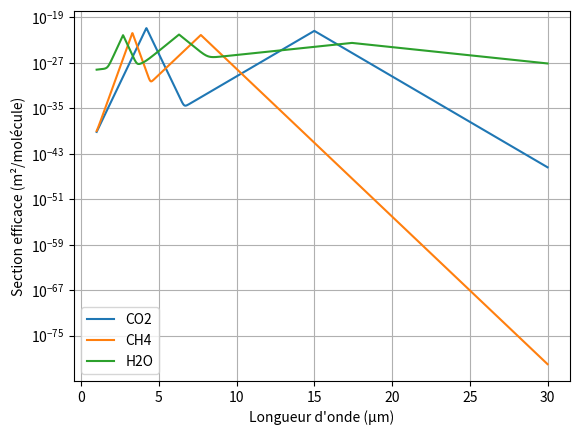

The matplotlib source for this figure:
import numpy as np
import matplotlib.pyplot as plt

# ==========================================================
# CONVERSION DES UNITÉS
# ==========================================================

def convertir_cm2_en_m2(section_cm2):
    """
    Convertit une section efficace de cm²/molécule en m²/molécule.

    """

    return section_cm2 * 1e-4



# ==========================================================
# MODÈLE SIMPLIFIÉ D'UN PIC D'ABSORPTION
# ==========================================================

def calculer_pic_absorption(longueur_onde, lambda_0, section_max, parametre_a):
    """
    Calcule une section efficace d'absorption simplifiée autour d'un pic approximé par une gaussienne.

    sigma(lambda) = sigma_max * 10^(-parametre_a * |lambda - lambda_0| / lambda_0)

    """

    section = section_max * 10**(
        -parametre_a * np.abs((longueur_onde - lambda_0) / lambda_0)
    )

    return section


# ==========================================================
# CALCUL DU PARAMÈTRE a
# ==========================================================

def calculer_parametre_a(lambda_0, lambda_gauche, lambda_droite):
    """
    Calcule le paramètre a qui correspond à la largeur du pic assimilé à une gaussienne.

    lambda_0 : longueur d'onde du sommet du pic
    lambda_gauche : longueur d'onde à gauche où sigma = sigma_max / 10
    lambda_droite : longueur d'onde à droite où sigma = sigma_max / 10
    
    """

    ecart_gauche = abs((lambda_gauche - lambda_0) / lambda_0)
    ecart_droite = abs((lambda_droite - lambda_0) / lambda_0)

    a_gauche = 1 / ecart_gauche
    a_droite = 1 / ecart_droite

    a_moyen = (a_gauche + a_droite) / 2

    return a_moyen

# ==========================================================
# PARAMÈTRES a DES PICS
# ==========================================================

# Pour l'instant, on garde les valeurs approchées déjà utilisées.
# Quand on lit les valeurs sur un vrai graphe, on peut remplacer ces valeurs par calculer_parametre_a(...)

a_CO2_15 = 24
a_CO2_42 = 24

a_CH4_33 = 25
a_CH4_77 = 20

a_H2O_27 = 16
a_H2O_63 = 14
a_H2O_174 = 5


# Exemple :
# a_CO2_15 = calculer_parametre_a(
#     lambda_0=15.0e-6,
#     lambda_gauche=14.5e-6,
#     lambda_droite=15.6e-6
# )


# ==========================================================
# SECTION EFFICACE DU CO2
# ==========================================================

def calculer_section_CO2(longueur_onde):
    """
    Calcule la section efficace d'absorption du CO2 en fonction de la longueur d'onde.

    Pics retenus :
        - 15 µm : sigma_max = 4e-18 cm²/molécule
        - 4.2 µm : sigma_max = 13e-18 cm²/molécule
    """

    # Pic à 15 µm
    section_15 = calculer_pic_absorption(
        longueur_onde=longueur_onde,
        lambda_0=15.0e-6,
        section_max=convertir_cm2_en_m2(4e-18),
        parametre_a=a_CO2_15
    )

    # Pic à 4.2 µm
    section_42 = calculer_pic_absorption(
        longueur_onde=longueur_onde,
        lambda_0=4.2e-6,
        section_max=convertir_cm2_en_m2(13e-18),
        parametre_a=a_CO2_42
    )

    return section_15 + section_42


# ==========================================================
# SECTION EFFICACE DU CH4
# ==========================================================

def calculer_section_CH4(longueur_onde):
    """
    Calcule la section efficace d'absorption du CH4 en fonction de la longueur d'onde.

    Pics retenus :
        - 3.3 µm : sigma_max = 1.8e-18 cm²/molécule
        - 7.7 µm : sigma_max = 7.7e-19 cm²/molécule
    """

    # Pic à 3.3 µm
    section_33 = calculer_pic_absorption(
        longueur_onde=longueur_onde,
        lambda_0=3.3e-6,
        section_max=convertir_cm2_en_m2(1.8e-18),
        parametre_a=a_CH4_33
    )

    # Pic à 7.7 µm
    section_77 = calculer_pic_absorption(
        longueur_onde=longueur_onde,
        lambda_0=7.7e-6,
        section_max=convertir_cm2_en_m2(7.7e-19),
        parametre_a=a_CH4_77
    )

    return section_33 + section_77


# ==========================================================
# SECTION EFFICACE DE H2O
# ==========================================================

def calculer_section_H2O(longueur_onde):
    """
    Calcule la section efficace d'absorption de H2O en fonction de la longueur d'onde.

    Pics retenus :
        - 2.7 µm : sigma_max = 723e-21 cm²/molécule
        - 6.3 µm : sigma_max = 916e-21 cm²/molécule
        - 17.4 µm : sigma_max = 31e-21 cm²/molécule
    """

    # Pic à 2.7 µm
    section_27 = calculer_pic_absorption(
        longueur_onde=longueur_onde,
        lambda_0=2.7e-6,
        section_max=convertir_cm2_en_m2(723e-21),
        parametre_a=a_H2O_27
    )

    # Pic à 6.3 µm
    section_63 = calculer_pic_absorption(
        longueur_onde=longueur_onde,
        lambda_0=6.3e-6,
        section_max=convertir_cm2_en_m2(916e-21),
        parametre_a=a_H2O_63
    )

    # Pic à 17.4 µm
    section_174 = calculer_pic_absorption(
        longueur_onde=longueur_onde,
        lambda_0=17.4e-6,
        section_max=convertir_cm2_en_m2(31e-21),
        parametre_a=a_H2O_174
    )

    return section_27 + section_63 + section_174


# ==========================================================
# SECTION EFFICACE MOYENNE DE L'ATMOSPHÈRE
# ==========================================================

def calculer_section_atmosphere(
        longueur_onde,
        fraction_CO2=420e-6,
        fraction_CH4=1.9e-6,
        fraction_H2O=0.01):
    """
    Calcule une section efficace moyenne de l'atmosphère.

    On pondère la section efficace de chaque gaz par sa fraction molaire :

        sigma_atmosphere =
            fraction_CO2 * sigma_CO2
          + fraction_CH4 * sigma_CH4
          + fraction_H2O * sigma_H2O

    Exemples de fractions molaires :
        420 ppm = 420e-6
        1.9 ppm = 1.9e-6
        1 % = 0.01
    """

    section_atmosphere = (
        fraction_CO2 * calculer_section_CO2(longueur_onde)
        +
        fraction_CH4 * calculer_section_CH4(longueur_onde)
        +
        fraction_H2O * calculer_section_H2O(longueur_onde)
    )

    return section_atmosphere


# ==========================================================
# VALEURS EN UN POINT
# ==========================================================

longueur_onde_test = 15e-6

print("À 15 µm :")
print("CO2 :", calculer_section_CO2(longueur_onde_test), "m²/molécule")
print("CH4 :", calculer_section_CH4(longueur_onde_test), "m²/molécule")
print("H2O :", calculer_section_H2O(longueur_onde_test), "m²/molécule")
print("Atmosphère :", calculer_section_atmosphere(longueur_onde_test), "m²/molécule")


# ==========================================================
# GRAPHIQUE
# ==========================================================

longueurs_onde = np.linspace(1e-6, 30e-6, 2000)

plt.semilogy(
    longueurs_onde * 1e6,
    calculer_section_CO2(longueurs_onde),
    label='CO2'
)

plt.semilogy(
    longueurs_onde * 1e6,
    calculer_section_CH4(longueurs_onde),
    label='CH4'
)

plt.semilogy(
    longueurs_onde * 1e6,
    calculer_section_H2O(longueurs_onde),
    label='H2O'
)

plt.xlabel("Longueur d'onde (µm)")
plt.ylabel("Section efficace (m²/molécule)")
plt.legend()
plt.grid()

plt.show()
